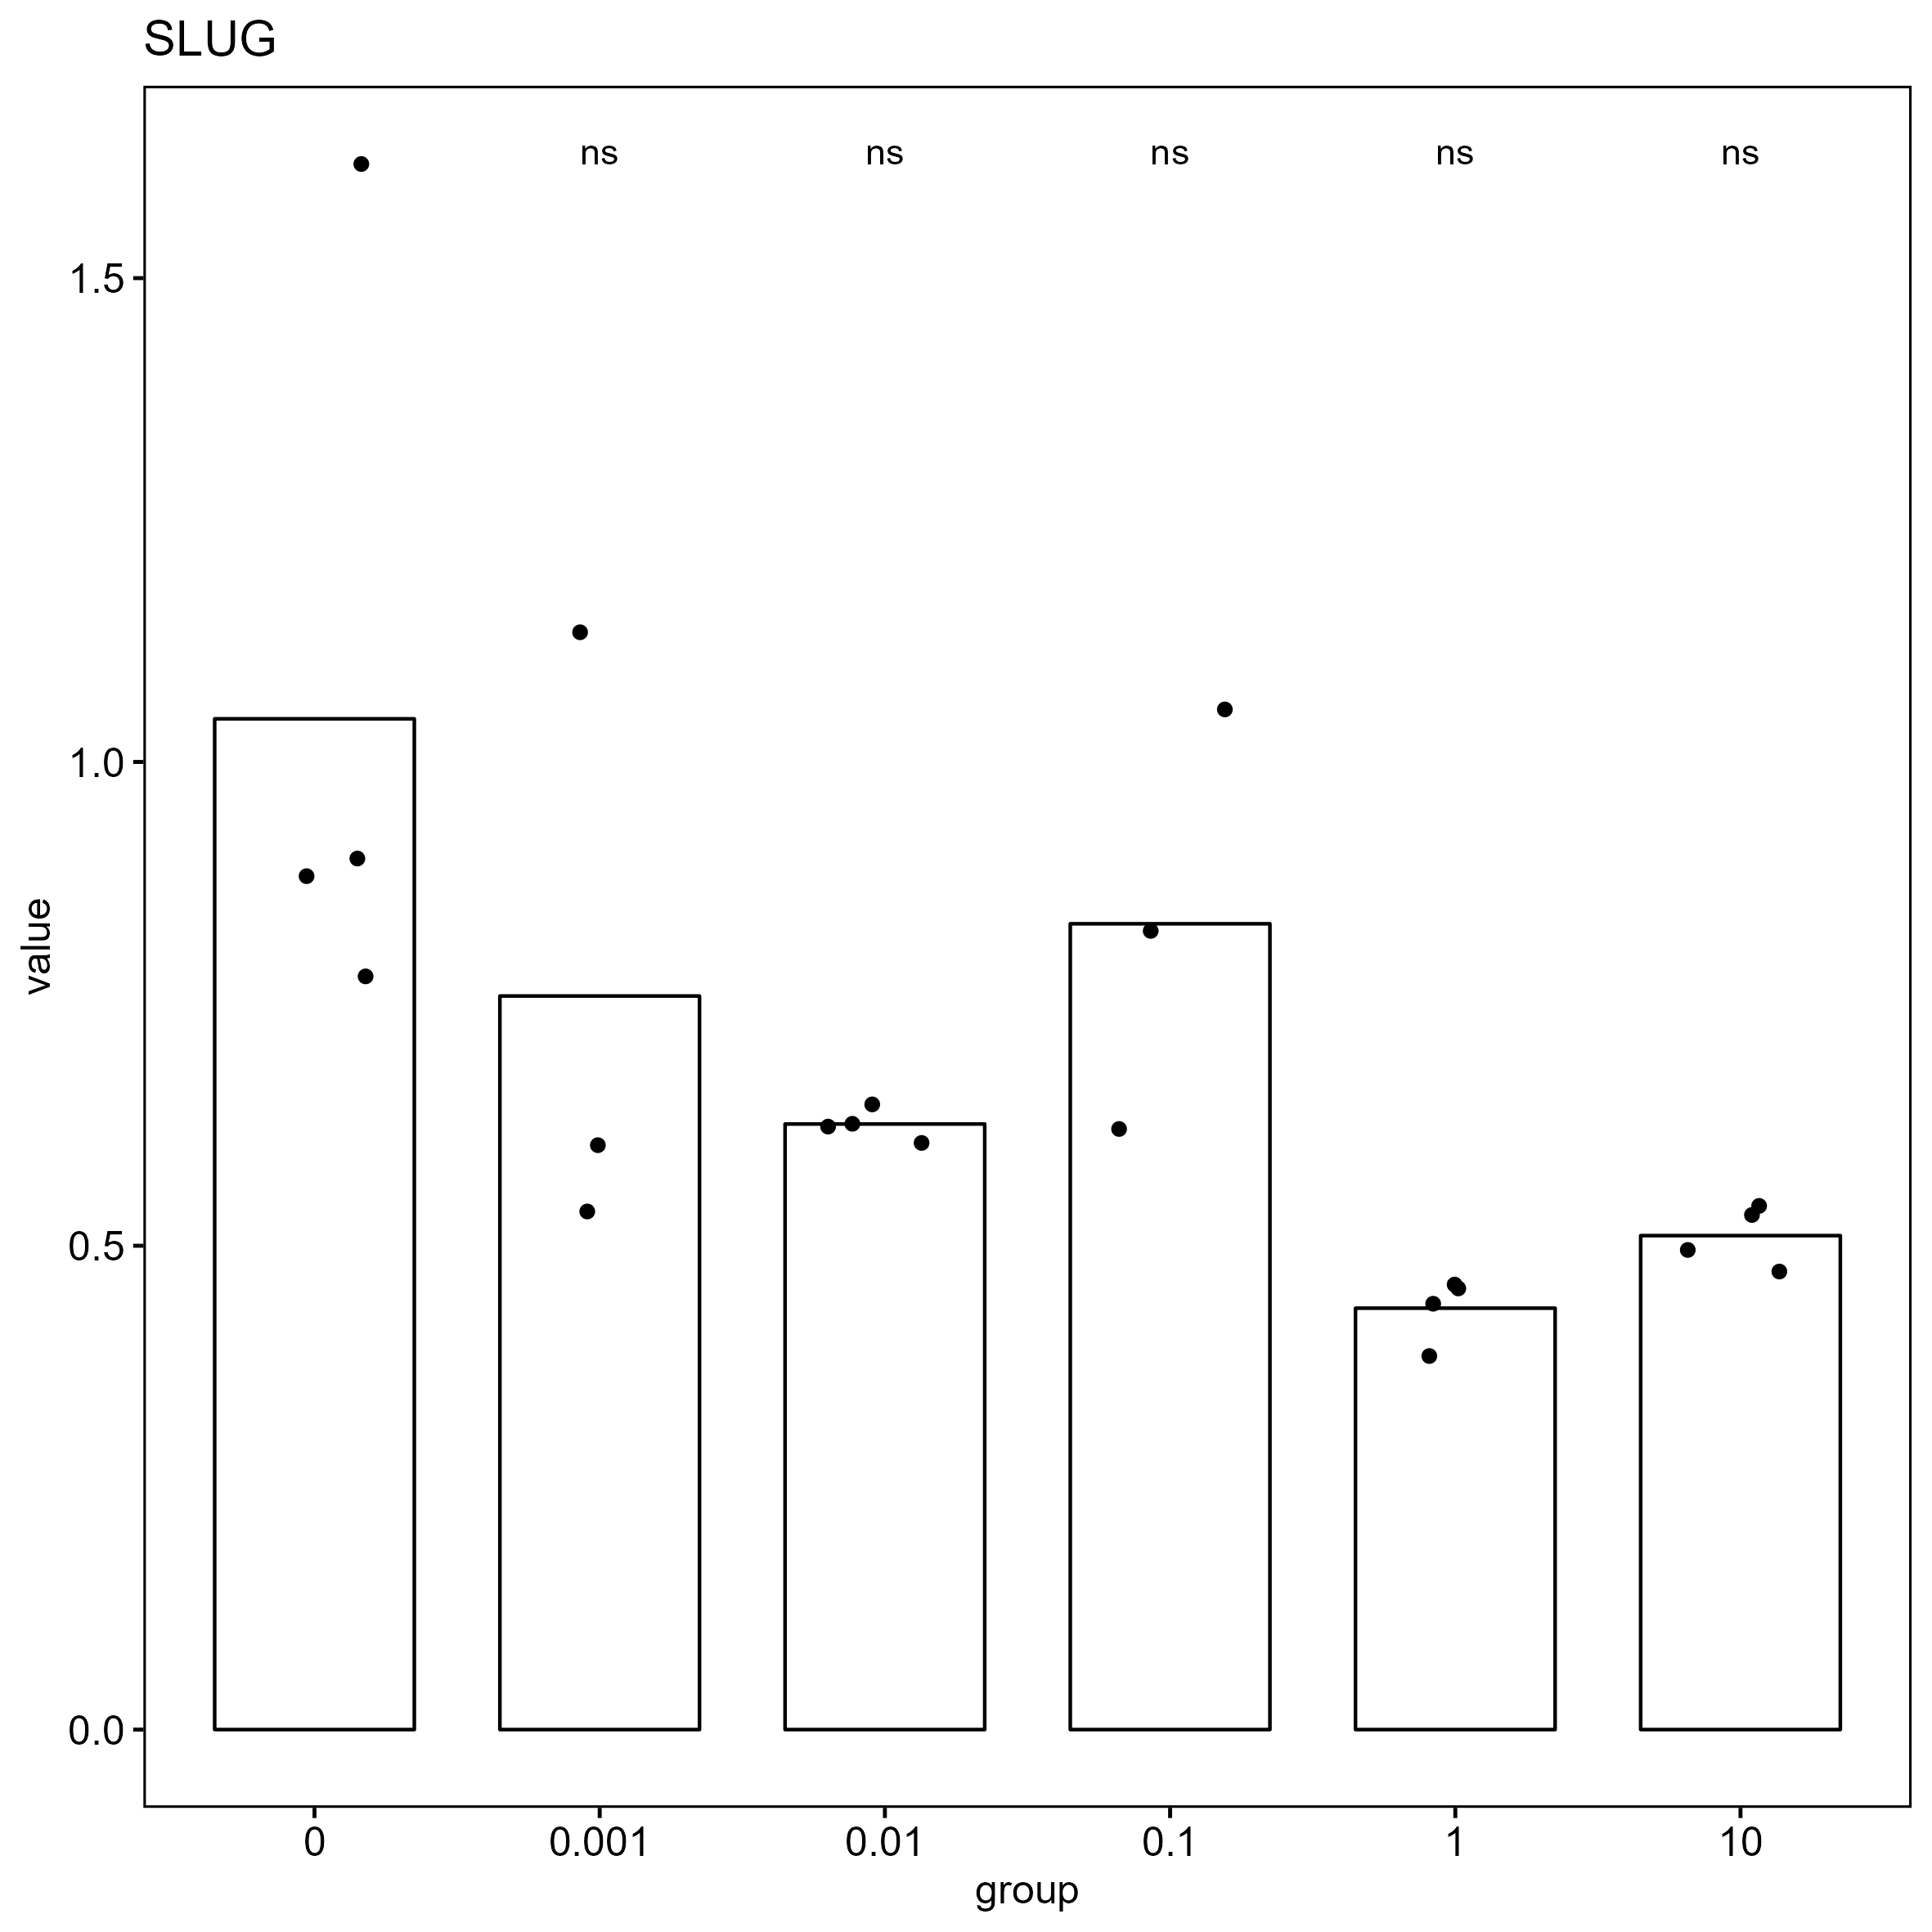

The file beside this chart, header and first rows:
, gene, group, CT, deltaCT, mean_blank_deltaCT, delta_deltaCT, value
179, SLUG, 0, 19.65, -3.989, -3.295, -0.6936, 1.617
180, SLUG, 0, 20.49, -3.145, -3.295, 0.1505, 0.9009
181, SLUG, 0, 20.7, -2.935, -3.295, 0.3606, 0.7789
182, SLUG, 0, 20.53, -3.113, -3.295, 0.1825, 0.8812
183, SLUG, 0.001, 20.11, -3.478, -3.295, -0.1822, 1.135
184, SLUG, 0.001, 21.19, -2.394, -3.295, 0.9012, 0.5355
185, SLUG, 0.001, 21.02, -2.568, -3.295, 0.7269, 0.6042
186, SLUG, 0.01, 21.27, -2.575, -3.295, 0.7208, 0.6068
187, SLUG, 0.01, 21.18, -2.666, -3.295, 0.629, 0.6466
188, SLUG, 0.01, 21.23, -2.62, -3.295, 0.6755, 0.6261
189, SLUG, 0.01, 21.23, -2.615, -3.295, 0.6807, 0.6239
190, SLUG, 0.1, 21.92, -2.605, -3.295, 0.69, 0.6199
191, SLUG, 0.1, 21.16, -3.371, -3.295, -0.07548, 1.054
192, SLUG, 0.1, 21.51, -3.017, -3.295, 0.278, 0.8247
193, SLUG, 1, 21.04, -2.16, -3.295, 1.136, 0.4551
194, SLUG, 1, 21.03, -2.177, -3.295, 1.118, 0.4608
195, SLUG, 1, 21.28, -1.925, -3.295, 1.37, 0.3869
196, SLUG, 1, 21.09, -2.108, -3.295, 1.187, 0.4392
197, SLUG, 10, 20.89, -2.386, -3.295, 0.9092, 0.5325
198, SLUG, 10, 20.87, -2.409, -3.295, 0.8868, 0.5408
199, SLUG, 10, 21.06, -2.216, -3.295, 1.079, 0.4732
200, SLUG, 10, 21, -2.282, -3.295, 1.013, 0.4954
